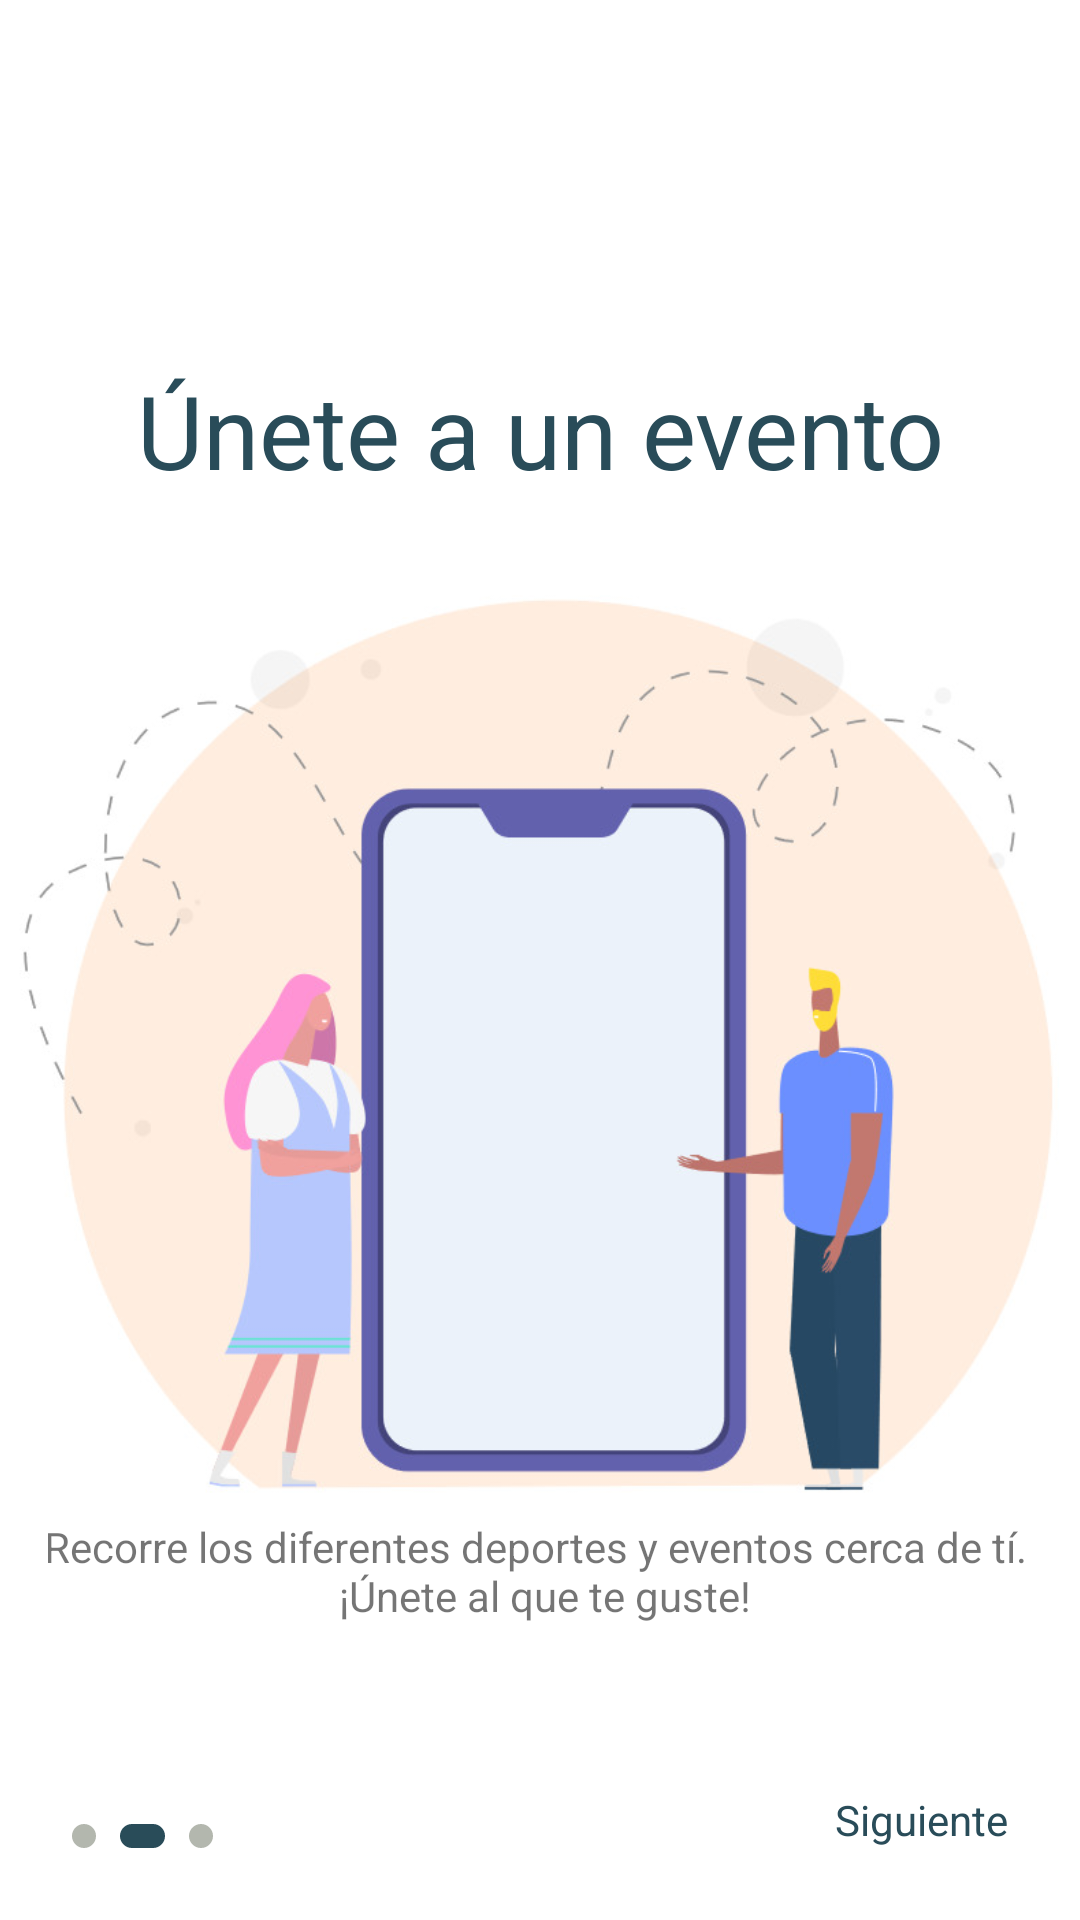

Here is an Android app screen rendered from its layout file. Give the layout XML and the strings, colors and styles it references.
<!-- AndroidManifest.xml: application theme Theme.DeporMas -->
<!-- res/layout/fragment_onboarding_two.xml -->
<?xml version="1.0" encoding="utf-8"?>
<layout xmlns:android="http://schemas.android.com/apk/res/android"
    xmlns:tools="http://schemas.android.com/tools"
    xmlns:app="http://schemas.android.com/apk/res-auto"
    tools:context=".ui.screens.onboarding.OnBoardingTwoFragment">

    <androidx.constraintlayout.widget.ConstraintLayout
        android:layout_width="match_parent"
        android:layout_height="match_parent"
        android:paddingTop="?actionBarSize"
        >

        <TextView
            android:id="@+id/onboardingTwoTitle"
            android:layout_width="match_parent"
            android:layout_height="wrap_content"
            android:layout_marginBottom="32dp"
            android:gravity="center"
            android:text="@string/onboarding_two_title"
            android:textColor="@color/secondaryColor"
            android:textAppearance="@style/TextAppearance.AppCompat.Display1"
            app:layout_constraintBottom_toTopOf="@+id/onboardingTwoImg"
            app:layout_constraintEnd_toEndOf="parent"
            app:layout_constraintStart_toStartOf="parent" />

        <ImageView
            android:id="@+id/onboardingTwoImg"
            android:layout_width="wrap_content"
            android:layout_height="300dp"
            android:contentDescription="@string/content_description_onboarding_img_two"
            app:layout_constraintBottom_toBottomOf="parent"
            app:layout_constraintEnd_toEndOf="parent"
            app:layout_constraintHorizontal_bias="0.5"
            app:layout_constraintStart_toStartOf="parent"
            app:layout_constraintTop_toTopOf="parent"
            app:srcCompat="@drawable/img_onboarding_two" />

        <TextView
            android:id="@+id/onboardingTwoMsg"
            android:layout_width="match_parent"
            android:layout_height="wrap_content"
            android:layout_marginTop="8dp"
            android:layout_marginStart="16dp"
            android:layout_marginEnd="16dp"
            android:gravity="center"
            android:text="@string/onboarding_two_msg"
            android:textAppearance="@style/TextAppearance.AppCompat.Small"
            app:layout_constraintEnd_toEndOf="parent"
            app:layout_constraintStart_toStartOf="parent"
            app:layout_constraintTop_toBottomOf="@+id/onboardingTwoImg" />

        <TextView
            android:id="@+id/onboardingTwoBtn"
            android:layout_width="wrap_content"
            android:layout_height="wrap_content"
            android:layout_marginEnd="16dp"
            android:layout_marginBottom="16dp"
            android:padding="8dp"
            android:text="@string/btn_next"
            android:textColor="@color/secondaryColor"
            android:background="?attr/selectableItemBackground"
            android:clickable="true"
            android:focusable="true"
            app:layout_constraintBottom_toBottomOf="parent"
            app:layout_constraintEnd_toEndOf="parent" />

        <LinearLayout
            android:layout_width="wrap_content"
            android:layout_height="wrap_content"
            android:orientation="horizontal"
            android:padding="8dp"
            android:layout_marginStart="16dp"
            android:layout_marginBottom="16dp"
            app:layout_constraintStart_toStartOf="parent"
            app:layout_constraintBottom_toBottomOf="parent"
            >
            <ImageView
                android:layout_width="wrap_content"
                android:layout_height="wrap_content"
                android:background="@drawable/onboarding_indicator_inactive"
                android:contentDescription="@string/content_description_onboarding_indicator_inactive" />
            <ImageView
                android:layout_width="wrap_content"
                android:layout_height="wrap_content"
                android:layout_marginStart="8dp"
                android:background="@drawable/onboarding_indicator_active"
                android:contentDescription="@string/content_description_onboarding_indicator_active" />
            <ImageView
                android:layout_width="wrap_content"
                android:layout_height="wrap_content"
                android:layout_marginStart="8dp"
                android:background="@drawable/onboarding_indicator_inactive"
                android:contentDescription="@string/content_description_onboarding_indicator_inactive" />
        </LinearLayout>
    </androidx.constraintlayout.widget.ConstraintLayout>
</layout>
<!-- resources referenced by this layout -->
<resources>
  <color name="secondaryColor">#294c59</color>
  <!-- drawable onboarding_indicator_active (drawable) -->
  <?xml version="1.0" encoding="utf-8"?>
  <shape xmlns:android="http://schemas.android.com/apk/res/android"
      android:shape="rectangle">
  
      <size
          android:width="15dp"
          android:height="8dp"
          />
      <corners android:radius="25dp"/>
      <solid android:color="@color/secondaryColor"/>
  
  </shape>
  <!-- drawable onboarding_indicator_inactive (drawable) -->
  <?xml version="1.0" encoding="utf-8"?>
  <shape xmlns:android="http://schemas.android.com/apk/res/android"
      android:shape="oval"
      >
      <size android:width="8dp"
          android:height="8dp"/>
      <solid android:color="@color/primaryDarkColor" />
  
  </shape>
  <string name="btn_next">Siguiente</string>
  <string name="content_description_onboarding_img_two">Imagen de dispositivo celular con dos personas por delante</string>
  <string name="content_description_onboarding_indicator_active">Indicador activo de pantalla de induccion</string>
  <string name="content_description_onboarding_indicator_inactive">Indicador inactivo de pantalla de induccion</string>
  <string name="onboarding_two_msg">Recorre los diferentes deportes y eventos cerca de tí. \n ¡Únete al que te guste!</string>
  <string name="onboarding_two_title">Únete a un evento</string>
  <color name="primaryDarkColor">#b3b7ae</color>
  <color name="primaryColor">#e5e9e0</color>
  <color name="primaryTextColor">#000000</color>
  <color name="secondaryDarkColor">#002430</color>
  <color name="secondaryTextColor">#ffffff</color>
  <style name="ThemeActionBar" parent="@style/Widget.AppCompat.Light.ActionBar">
          //Hide Action Bar Title
          <item name="android:displayOptions">showHome</item>
          <item name="displayOptions">showHome</item>
          //Transparent Bkg
          <item name="android:background">@null</item>
          <item name="background">@null</item>
          
          <item name="colorControlNormal">@color/secondaryColor</item>
          <item name="android:colorControlNormal" tools:ignore="NewApi">?colorControlNormal</item>
      </style>
  
      //Style for bottom Navigation
  <style name="Widget.App.TextInputLayout" parent="Widget.MaterialComponents.TextInputLayout.FilledBox">
          <item name="materialThemeOverlay">@style/ThemeOverlay.App.TextInputLayout</item>
          <item name="shapeAppearance">@style/ShapeAppearance.MaterialComponents.SmallComponent</item>
          <item name="hintTextColor">?attr/colorOnSurface</item>
      </style>
  <style name="ThemeOverlay.App.TextInputLayout" parent="">
          <item name="colorPrimary">@color/secondaryColor</item>
          <item name="colorOnSurface">@color/greyColor</item>
          <item name="colorError">@color/redColor</item>
          <item name="textAppearanceSubtitle1">@style/TextAppearance.MaterialComponents.Subtitle1</item>
          <item name="textAppearanceCaption">@style/TextAppearance.MaterialComponents.Caption</item>
          <item name="editTextStyle">@style/Widget.MaterialComponents.TextInputEditText.FilledBox</item>
      </style>
  
      // Bottom Sheet
  <color name="greyColor">#FF666666</color>
  <color name="redColor">#B71C1C</color>
</resources>
